Labelled photos from "Dataset", an image-classification folder in marcoacc90/cnn-staircase-mobilenet. The possible labels are: non obstructed, obs.

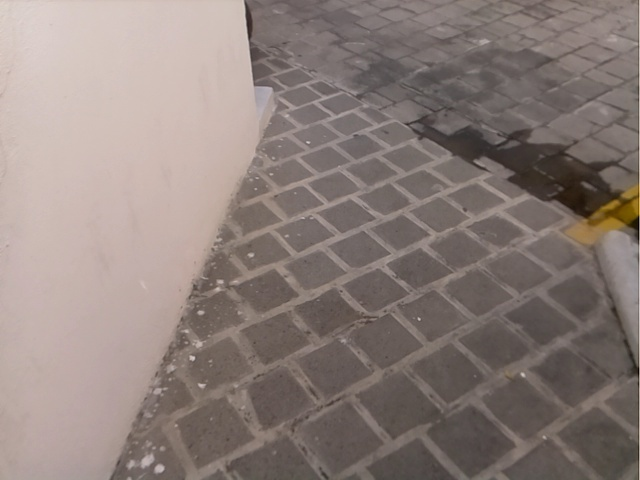
Label: non obstructed

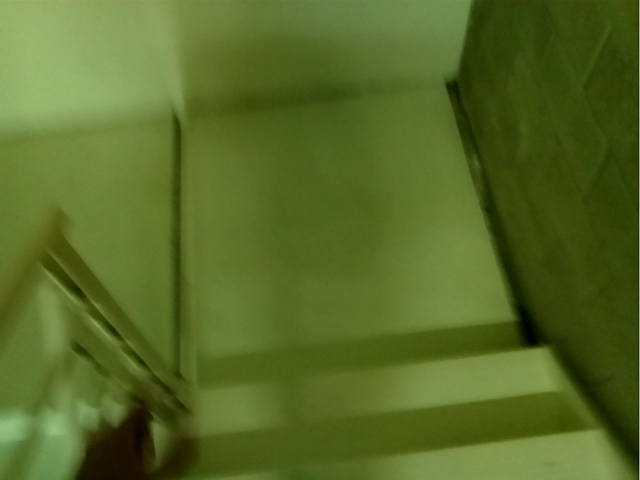
Label: obs

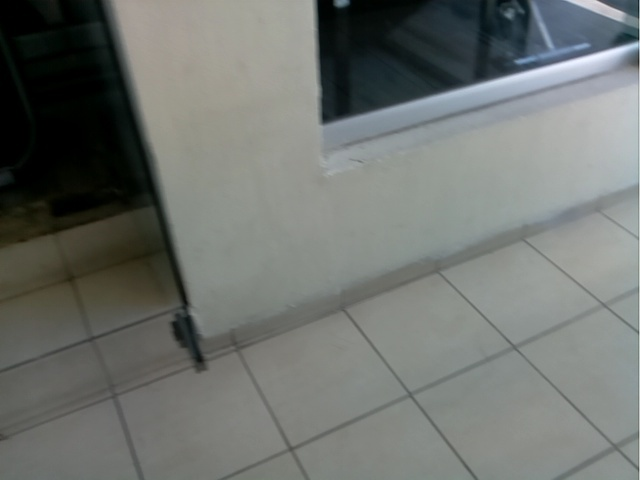
Label: non obstructed

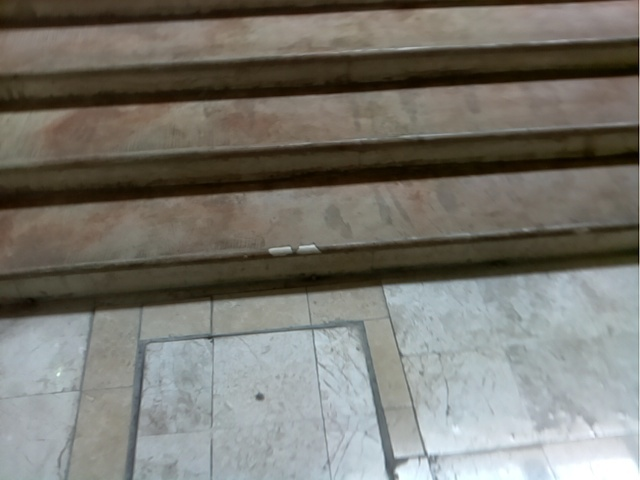
Label: obs

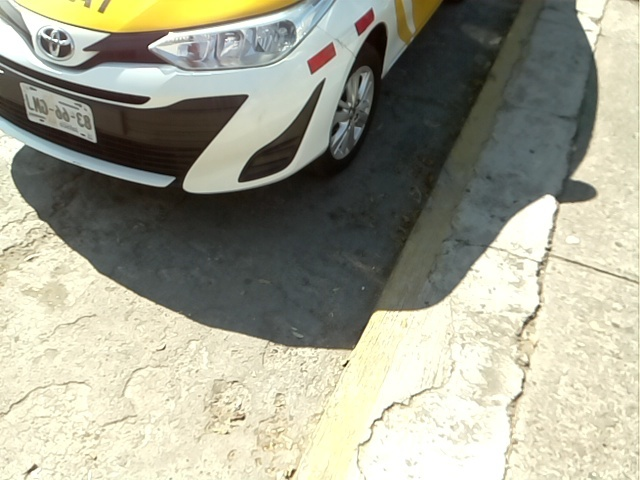
Label: non obstructed

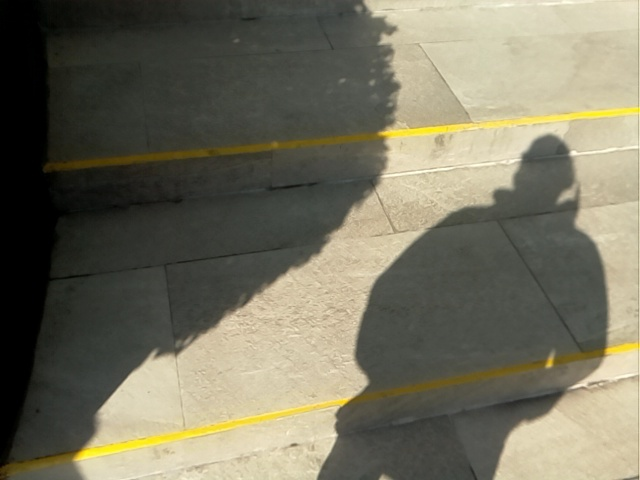
Label: obs
